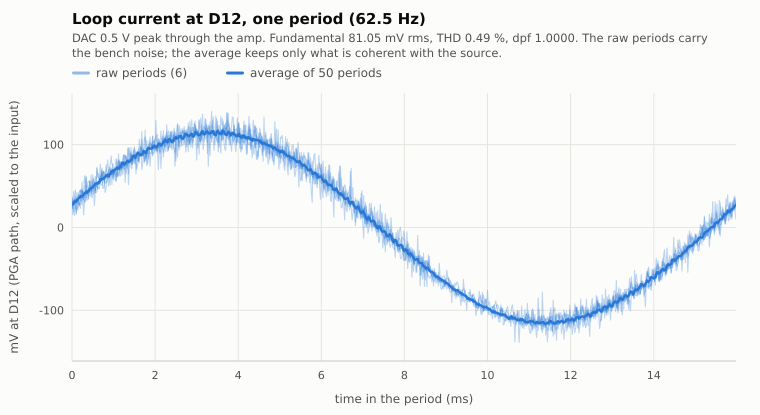

The table this chart was drawn from, first rows:
t_ms, avg_mV, raw0_mV, raw1_mV, raw2_mV, raw3_mV, raw4_mV, raw5_mV
0, 27.89, 26.77, 37.22, 25.7, 32.17, 23.01, 27.22
0.02, 27.67, 23.62, 31.95, 15.45, 30.85, 34.38, 22.35
0.04, 30.97, 33.27, 27.68, 22.86, 43.24, 19.66, 27.42
0.06, 30.03, 33.27, 31.64, 14.53, 30.95, 31.54, 26.81
0.08, 32.05, 29.61, 45.45, 36.46, 33.19, 26.06, 34.53
0.1, 30.92, 32.96, 34.28, 15.55, 17.76, 21.69, 29.05
0.12, 33.49, 36.72, 42.4, 31.18, 23.65, 29.81, 32.5
0.14, 33.33, 32.35, 34.38, 21.03, 23.85, 28.59, 33.62
0.16, 35.34, 27.99, 32.76, 32.3, 40.8, 40.07, 38.08
0.18, 35.95, 29.11, 26.36, 26.61, 43.44, 34.58, 39.5
0.2, 37.81, 23.02, 32.55, 39.71, 44.66, 37.93, 45.59
0.22, 37.03, 33.37, 45.45, 35.44, 32.17, 32.35, 42.65
0.24, 37.61, 34.18, 40.78, 46.1, 27.81, 54.89, 44.99
0.26, 38.86, 38.04, 43.62, 38.69, 43.44, 34.79, 39.91
0.28, 39.28, 34.08, 38.14, 15.14, 44.66, 43.42, 33.21
0.3, 41.39, 30.53, 32.76, 32.2, 62.42, 35.4, 39.61
0.32, 41.29, 32.96, 55.39, 30.47, 54.2, 50.32, 36.66
0.34, 43.13, 34.18, 61.89, 60.72, 51.66, 51.13, 45.49
0.36, 41.6, 39.46, 49.1, 42.96, 33.09, 35.8, 41.13
0.38, 44.16, 43.01, 54.89, 49.66, 32.88, 44.84, 43.16
0.4, 43.42, 38.45, 54.99, 34.63, 36.84, 45.04, 43.26
0.42, 46.31, 47.79, 56.81, 55.14, 55.42, 46.97, 50.97
0.44, 46.48, 47.48, 46.26, 37.58, 50.65, 47.17, 44.27
0.46, 47.79, 50.32, 42.1, 63.06, 55.93, 43.31, 47.62
0.48, 48.25, 47.79, 44.33, 44.07, 35.52, 39.76, 43.97
0.5, 48.37, 48.19, 52.65, 57.47, 39.68, 63.41, 48.94
0.52, 50.16, 51.64, 59.25, 45.8, 51.46, 47.58, 47.52
0.54, 50.77, 47.38, 50.01, 26.21, 50.44, 55.09, 41.23
0.56, 52.6, 48.09, 41.99, 45.39, 61.71, 44.74, 48.64
0.58, 53.15, 41.69, 51.23, 48.44, 49.12, 52.04, 49.35
0.6, 53.43, 43.93, 71.03, 72.8, 51.76, 54.48, 53.61
0.62, 52.8, 52.45, 63.72, 59.81, 47.2, 45.55, 54.22
0.64, 55.07, 53.17, 59.56, 65.49, 47.2, 54.38, 52.4
0.66, 54.64, 52.76, 57.53, 57.68, 46.79, 53.16, 52.8
0.68, 58.43, 53.77, 53.87, 76.46, 62.42, 54.38, 62.24
0.7, 57.45, 51.13, 55.09, 55.24, 59.58, 62.5, 57.17
0.72, 58.46, 51.13, 62.91, 69.45, 71.86, 67.07, 67.52
0.74, 58.7, 54.89, 57.53, 55.95, 47.09, 58.24, 62.24
0.76, 59.32, 58.55, 60.47, 67.02, 47.6, 67.68, 67.72
0.78, 60.43, 60.37, 54.68, 53.92, 53.79, 57.63, 66.51
0.8, 60.75, 52.66, 59.66, 41.94, 62.73, 63.72, 58.69
0.82, 62.96, 55.91, 66.86, 48.84, 75.42, 59.35, 62.85
0.84, 62.15, 54.48, 71.94, 58.69, 64.35, 63.31, 63.77
0.86, 63.73, 66.16, 81.38, 57.88, 60.19, 63.41, 64.27
0.88, 61.27, 69.41, 66.15, 68.74, 49.73, 62.09, 64.17
0.9, 64.43, 70.52, 72.95, 58.18, 65.77, 60.16, 64.27
0.92, 64.26, 65.04, 70.52, 51.28, 75.11, 64.23, 61.13
0.94, 67.2, 69.2, 64.94, 71.99, 86.18, 63.92, 70.77
0.96, 66.75, 61.9, 66.36, 51.89, 76.53, 68.69, 63.66
0.98, 68.67, 58.95, 63.31, 76.96, 76.13, 64.63, 69.65
1, 67.75, 65.85, 66.46, 64.07, 60.49, 57.32, 63.46
1.02, 69.55, 69.31, 66.66, 72.09, 67.29, 68.89, 66.81
1.04, 69.41, 67.88, 66.97, 57.98, 70.64, 74.07, 66.51
1.06, 70.96, 55.5, 68.79, 56.36, 68.41, 82.7, 61.53
1.08, 72.25, 66.77, 61.48, 61.63, 81.71, 73.67, 68.03
1.1, 70.84, 61.9, 69.81, 75.85, 61.2, 73.67, 70.16
1.12, 72.45, 62.3, 81.68, 79.6, 88.71, 71.23, 70.77
1.14, 70.93, 71.34, 74.38, 78.89, 63.23, 81.28, 71.58
1.16, 74.11, 79.76, 76.71, 61.84, 70.64, 72.96, 71.18
1.18, 73.69, 74.18, 71.53, 62.45, 68.11, 75.39, 69.86
... 740 more rows
